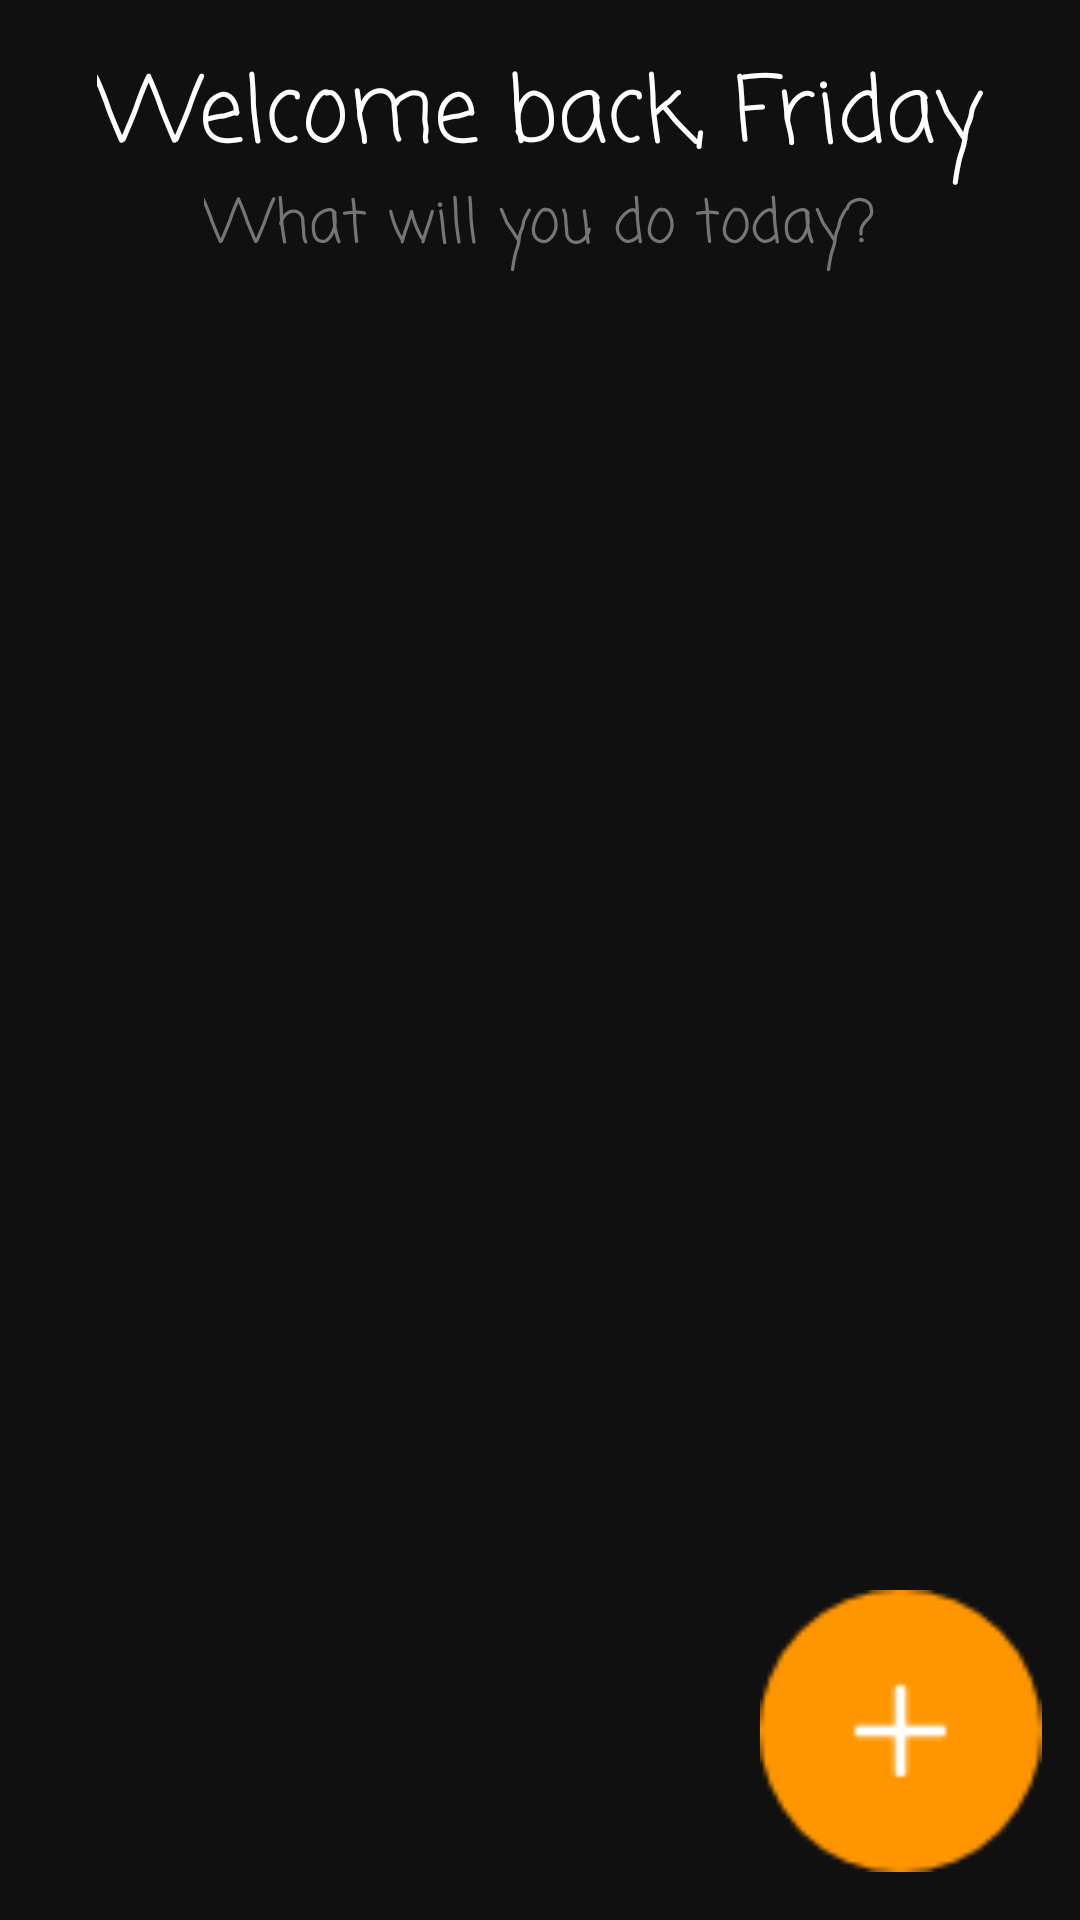

Here is an Android app screen rendered from its layout file. Give the layout XML and the strings, colors and styles it references.
<!-- AndroidManifest.xml: activity theme Theme.P1312problemStatementApp.NoActionBar -->
<!-- res/layout/activity_task_list.xml -->
<?xml version="1.0" encoding="utf-8"?>
<androidx.constraintlayout.widget.ConstraintLayout
    xmlns:android="http://schemas.android.com/apk/res/android"
    xmlns:app="http://schemas.android.com/apk/res-auto"
    xmlns:tools="http://schemas.android.com/tools"
    android:layout_width="match_parent"
    android:layout_height="match_parent"
    android:background="#111011"
    tools:context=".MainActivity" >

    <TextView
        android:layout_width="wrap_content"
        android:layout_height="wrap_content"
        android:layout_marginTop="16dp"
        android:fontFamily="casual"
        android:text="Welcome back, Friday"
        android:textColor="@color/white"
        android:textSize="30sp"
        app:layout_constraintEnd_toEndOf="parent"
        app:layout_constraintHorizontal_bias="0.498"
        app:layout_constraintStart_toStartOf="parent"
        app:layout_constraintTop_toTopOf="parent" />

    <TextView
        android:id="@+id/textView5"
        android:layout_width="wrap_content"
        android:layout_height="wrap_content"
        android:layout_marginTop="756dp"
        android:fontFamily="casual"
        android:text="© 2021 | Fudayl"
        android:textColor="@color/white"
        android:textSize="14sp"
        app:layout_constraintEnd_toEndOf="parent"
        app:layout_constraintEnd_toStartOf="@+id/ivAddButton"
        app:layout_constraintHorizontal_bias="0.523"
        app:layout_constraintStart_toStartOf="parent"
        app:layout_constraintTop_toTopOf="parent" />

    <TextView
        android:id="@+id/textView3"
        android:layout_width="wrap_content"
        android:layout_height="wrap_content"
        android:layout_marginTop="60dp"
        android:fontFamily="casual"
        android:text="What will you do today?"
        android:textColor="#757575"
        android:textSize="20sp"
        app:layout_constraintEnd_toEndOf="parent"
        app:layout_constraintStart_toStartOf="parent"
        app:layout_constraintTop_toTopOf="parent" />

    <ListView
        android:id="@+id/listView"
        android:layout_width="381dp"
        android:layout_height="575dp"
        android:layout_marginBottom="120dp"
        app:layout_constraintBottom_toBottomOf="parent"
        app:layout_constraintEnd_toEndOf="parent"
        app:layout_constraintHorizontal_bias="0.466"
        app:layout_constraintStart_toStartOf="parent">

    </ListView>

    <ImageView
        android:id="@+id/ivAddButton"
        android:layout_width="95dp"
        android:layout_height="94dp"
        android:layout_marginBottom="16dp"
        app:layout_constraintBottom_toBottomOf="parent"
        app:layout_constraintEnd_toEndOf="parent"
        app:layout_constraintHorizontal_bias="0.954"
        app:layout_constraintStart_toStartOf="parent"
        app:srcCompat="@drawable/addbutton" />

</androidx.constraintlayout.widget.ConstraintLayout>
<!-- resources referenced by this layout -->
<resources>
  <!-- drawable addbutton: png bitmap (drawable-v24, 1459 bytes) -->
  <style name="Theme.P1312problemStatementApp.NoActionBar">
          <item name="windowActionBar">false</item>
          <item name="windowNoTitle">true</item>
      </style>
  <!-- not gathered from this repository: default colours our renderer supplied (Android Studio template values) -->
  <color name="white">#FFFFFFFF</color>
</resources>
